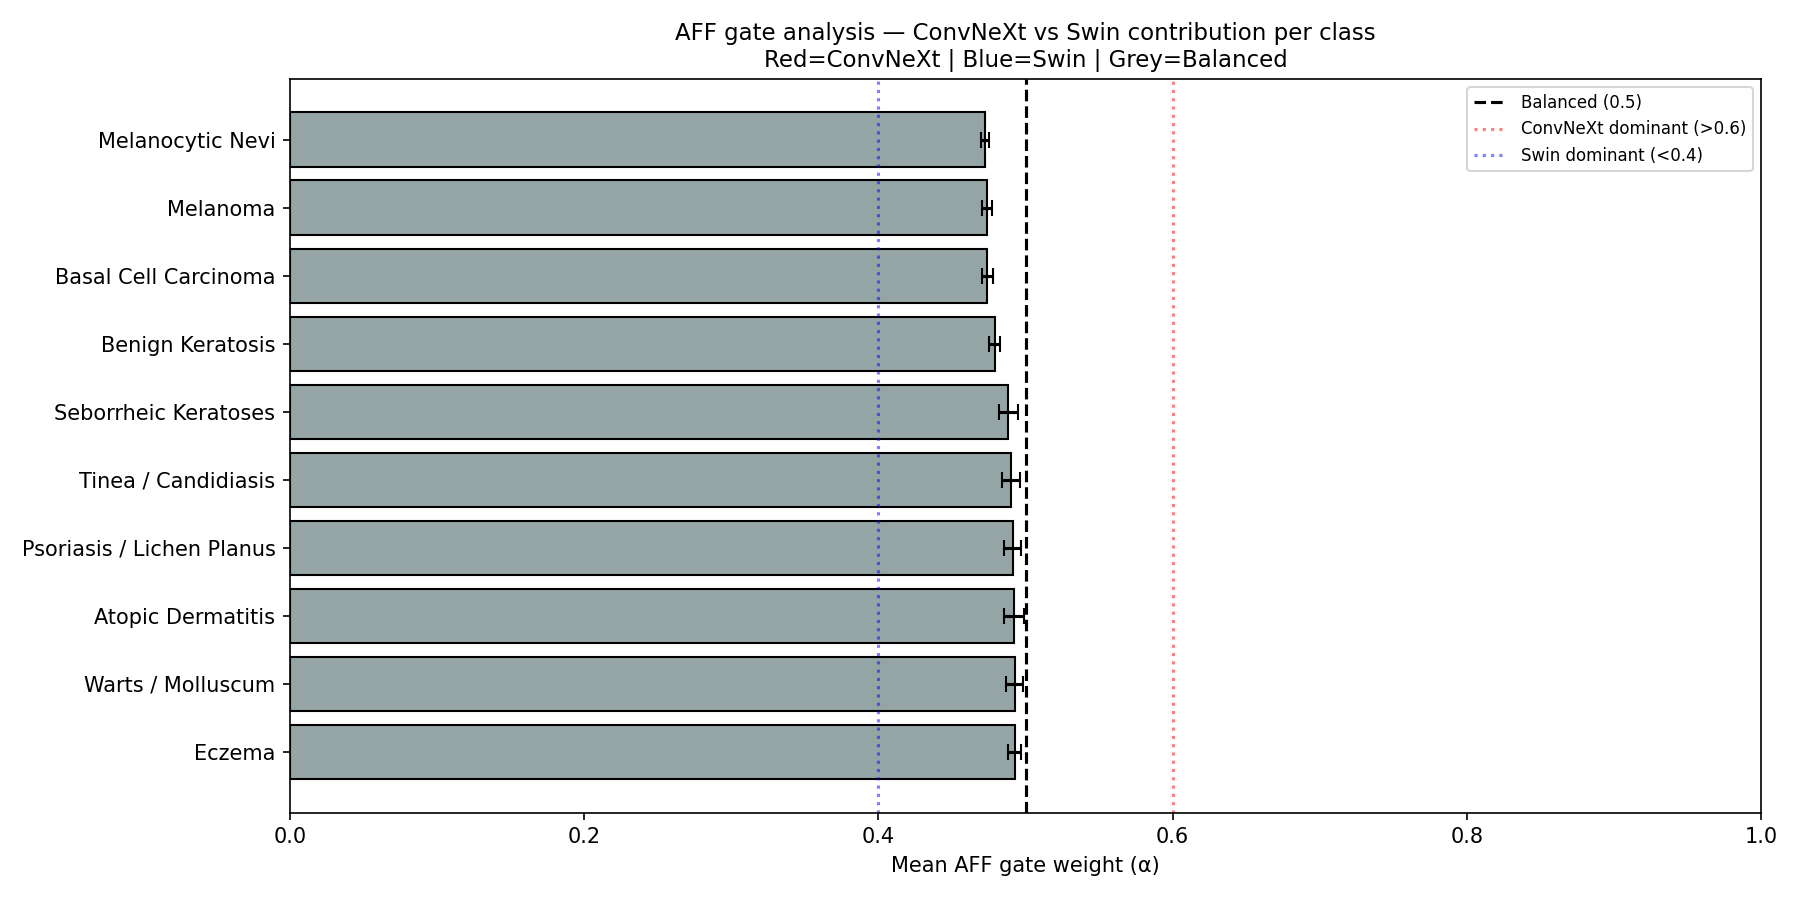

The table this chart was drawn from, first rows:
Class, Mean_Alpha, Std, Dominant_Path
Eczema, 0.4928, 0.0044, Balanced
Warts / Molluscum, 0.4926, 0.0058, Balanced
Atopic Dermatitis, 0.4921, 0.007, Balanced
Psoriasis / Lichen Planus, 0.4913, 0.0059, Balanced
Tinea / Candidiasis, 0.4902, 0.0059, Balanced
Seborrheic Keratoses, 0.4884, 0.0063, Balanced
Benign Keratosis, 0.479, 0.0039, Balanced
Basal Cell Carcinoma, 0.4741, 0.0036, Balanced
Melanoma, 0.4739, 0.0032, Balanced
Melanocytic Nevi, 0.4725, 0.003, Balanced
